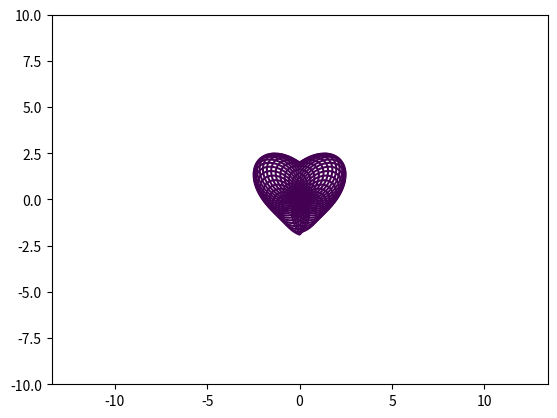

Reproduce this figure in Python.
import matplotlib.pyplot as plt
import numpy as np

def draw(a):
    x = np.linspace(-10,10,1000)
    y = np.linspace(-10,10,1000)
    X,Y = np.meshgrid(x, y)
    fxya = (np.sin(np.pi*a/10) + X)**2 + (np.cos(np.pi*a/10) + Y)**2 - 7/10*Y*np.abs(X)
    plt.contour(X, Y, fxya, levels=[1])


for i in np.arange(1,19,0.5):
    a = i
    draw(a)

plt.axis('equal')
plt.show()